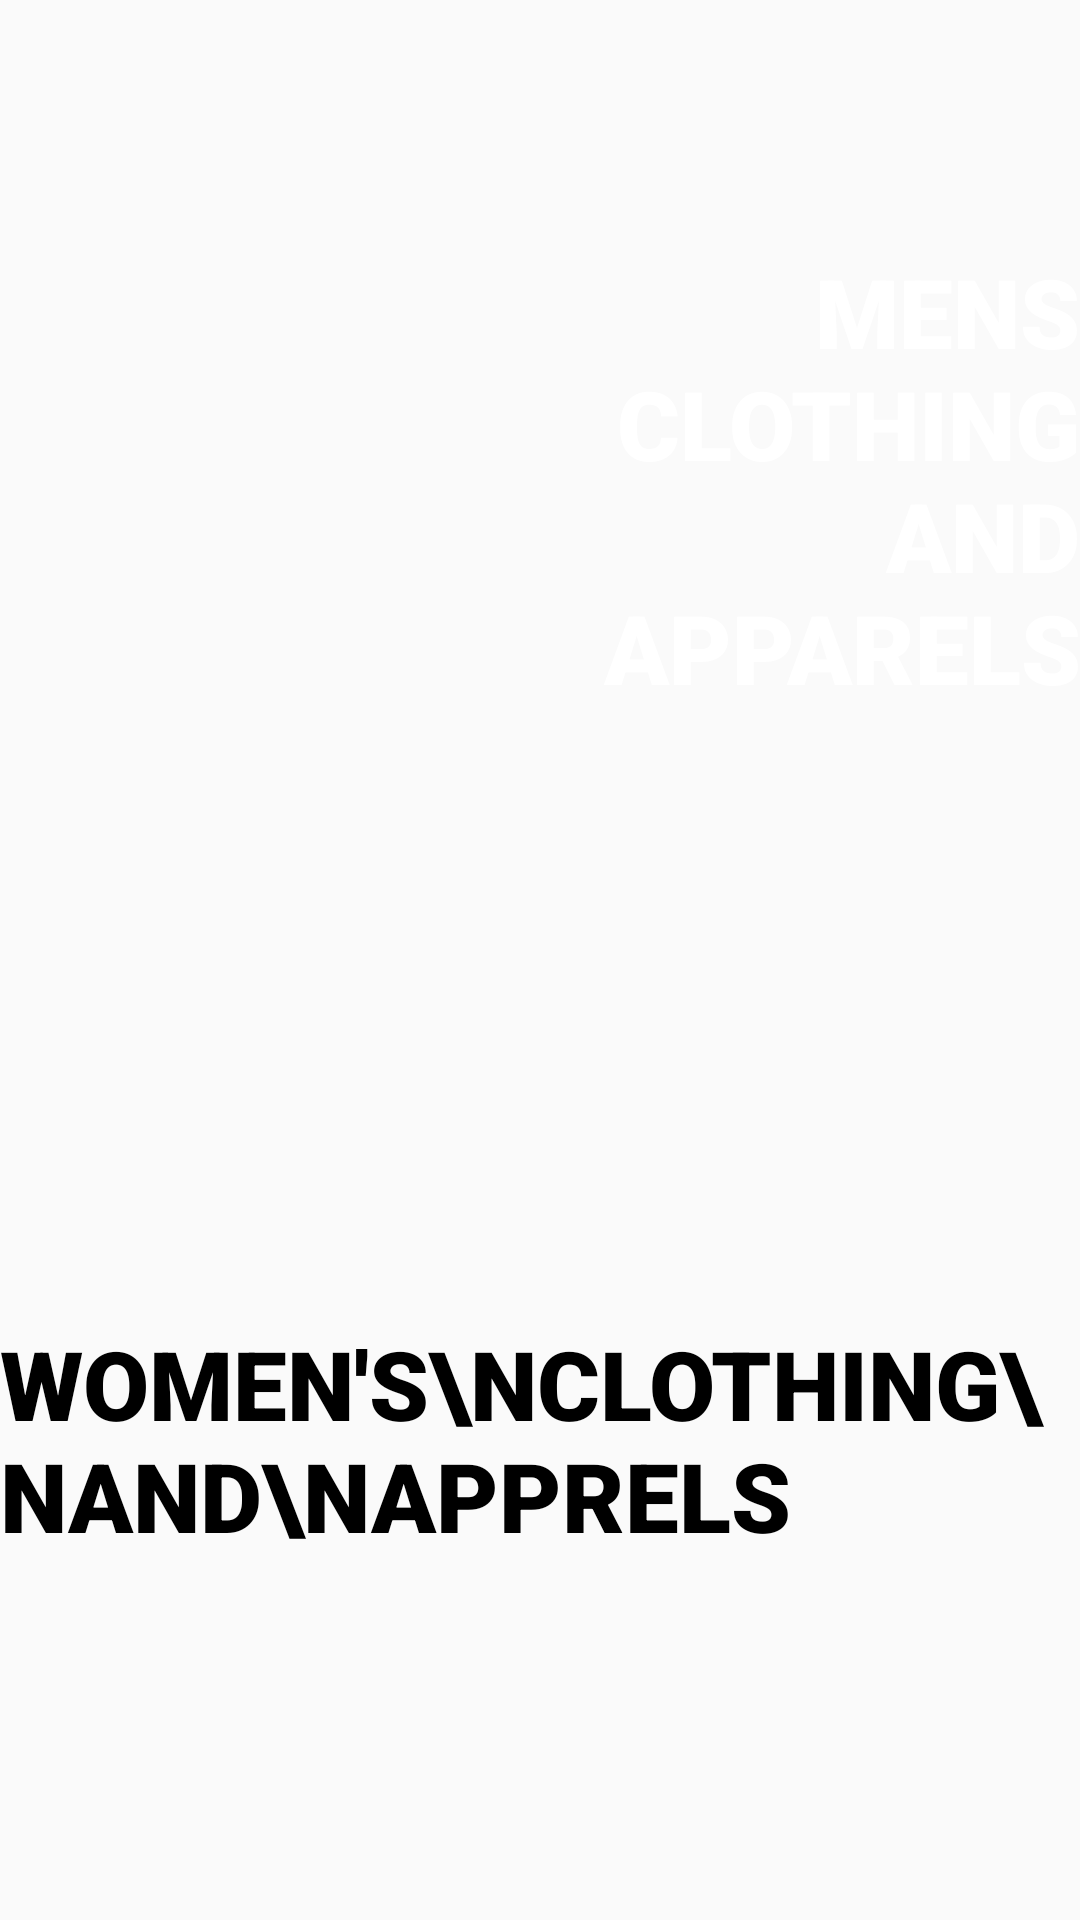

This screen was rendered from an Android layout file. Write that file and the resources it references.
<!-- AndroidManifest.xml: application theme Theme.FinalProjek2 -->
<!-- res/layout/activity_clothing_acc_gender.xml -->
<?xml version="1.0" encoding="utf-8"?>
<LinearLayout xmlns:android="http://schemas.android.com/apk/res/android"
    xmlns:app="http://schemas.android.com/apk/res-auto"
    xmlns:tools="http://schemas.android.com/tools"
    android:layout_width="match_parent"
    android:layout_height="match_parent"
    android:orientation="vertical"
    tools:context=".Clothing.ClothingAccGenderActivity">

    <TextView
        android:id="@+id/tvMensClothing"
        android:layout_width="match_parent"
        android:layout_height="match_parent"
        android:layout_weight="1"
        android:background="@drawable/mensclothing"
        android:fontFamily="sans-serif-black"
        android:gravity="right|center_vertical"
        android:text="@string/mens_nclothing_nand_napparels"
        android:textAllCaps="true"
        android:textColor="@color/white"
        android:textSize="32sp" />

    <TextView
        android:id="@+id/tvWomensClothing"
        android:layout_width="match_parent"
        android:layout_height="match_parent"
        android:layout_weight="1"
        android:background="@drawable/womenclothing"
        android:fontFamily="sans-serif-black"
        android:gravity="center_vertical"
        android:text="women's\nclothing\nand\napprels"
        android:textAllCaps="true"
        android:textColor="@color/black"
        android:textSize="32sp" />

</LinearLayout>
<!-- resources referenced by this layout -->
<resources>
  <color name="black">#FF000000</color>
  <color name="white">#FFFFFFFF</color>
  <string name="mens_nclothing_nand_napparels">Mens\nclothing\nand\napparels</string>
  <style name="Theme.FinalProjek2" parent="Theme.AppCompat.Light.NoActionBar">
          
          <item name="colorPrimary">@color/purple_500</item>
          <item name="colorPrimaryVariant">@color/purple_700</item>
          <item name="colorOnPrimary">@color/white</item>
          
          <item name="colorSecondary">@color/teal_200</item>
          <item name="colorSecondaryVariant">@color/teal_700</item>
          <item name="colorOnSecondary">@color/black</item>
          
          <item name="android:statusBarColor" tools:targetApi="l">?attr/colorPrimaryVariant</item>
          
      </style>
  <color name="purple_500">#FF6200EE</color>
  <color name="purple_700">#FF3700B3</color>
  <color name="teal_200">#FF03DAC5</color>
  <color name="teal_700">#FF018786</color>
</resources>
